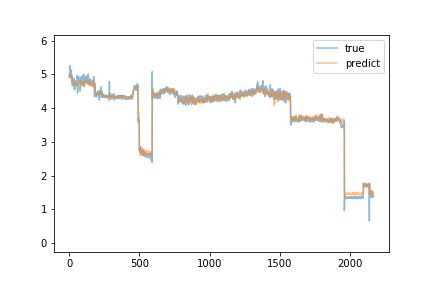

Data behind this chart, as committed beside it:
true, predict
4.98, 4.931
4.94, 4.95
4.93, 4.904
4.97, 4.9
4.96, 4.904
5.26, 4.905
5.11, 4.989
4.98, 4.997
4.93, 4.971
5.0, 4.972
5.02, 4.986
4.92, 4.975
4.92, 4.952
4.9, 4.929
4.95, 4.899
5.13, 4.897
4.99, 4.911
4.91, 4.915
4.98, 4.894
4.92, 4.9
4.77, 4.895
4.96, 4.845
4.66, 4.868
4.67, 4.804
4.72, 4.77
4.69, 4.753
4.82, 4.714
4.73, 4.727
4.77, 4.709
4.77, 4.722
4.82, 4.735
4.8, 4.754
4.78, 4.764
4.89, 4.749
4.73, 4.797
4.82, 4.773
4.75, 4.776
4.54, 4.761
4.8, 4.702
4.76, 4.73
4.8, 4.711
4.75, 4.724
4.69, 4.725
4.58, 4.704
4.8, 4.677
4.81, 4.704
4.78, 4.718
4.74, 4.714
4.77, 4.7
4.74, 4.706
4.8, 4.712
4.78, 4.73
4.76, 4.723
4.76, 4.71
4.68, 4.716
4.77, 4.699
4.66, 4.698
4.97, 4.689
4.72, 4.739
4.65, 4.722
... 2,109 more rows
